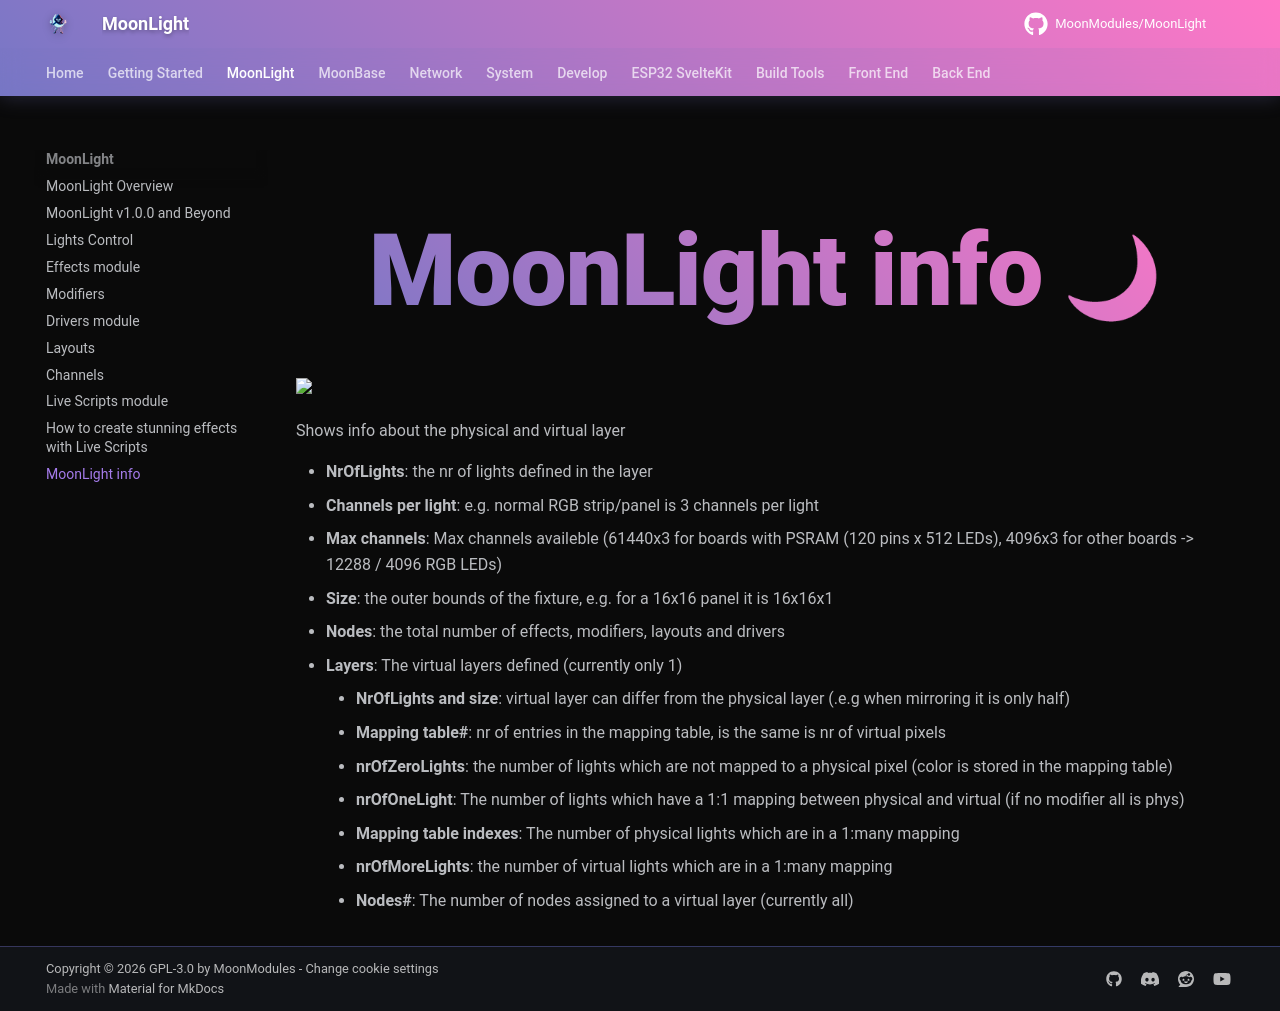

repository: troyhacks/MoonLight · page: moonlight/moonlightinfo/index.html · generator: mkdocs


# MoonLight info

<img width="320" src="https://github.com/user-attachments/assets/cdc7ec72-0c50-4369-ad8d-f1fd0900e074" />

Shows info about the physical and virtual layer

* **NrOfLights**: the nr of lights defined in the layer
* **Channels per light**: e.g. normal RGB strip/panel is 3 channels per light
* **Max channels**: Max channels availeble (61440x3 for boards with PSRAM (120 pins x 512 LEDs), 4096x3 for other boards -> 12288 / 4096 RGB LEDs)
* **Size**: the outer bounds of the fixture, e.g. for a 16x16 panel it is 16x16x1
* **Nodes**: the total number of effects, modifiers, layouts and drivers
* **Layers**: The virtual layers defined (currently only 1)
    * **NrOfLights and size**: virtual layer can differ from the physical layer (.e.g when mirroring it is only half)
    * **Mapping table#**: nr of entries in the mapping table, is the same is nr of virtual pixels
    * **nrOfZeroLights**: the number of lights which are not mapped to a physical pixel (color is stored in the mapping table)
    * **nrOfOneLight**: The number of lights which have a 1:1 mapping between physical and virtual (if no modifier all is phys)
    * **Mapping table indexes**: The number of physical lights which are in a 1:many mapping
    * **nrOfMoreLights**: the number of virtual lights which are in a 1:many mapping
    * **Nodes#**: The number of nodes assigned to a virtual layer (currently all)
